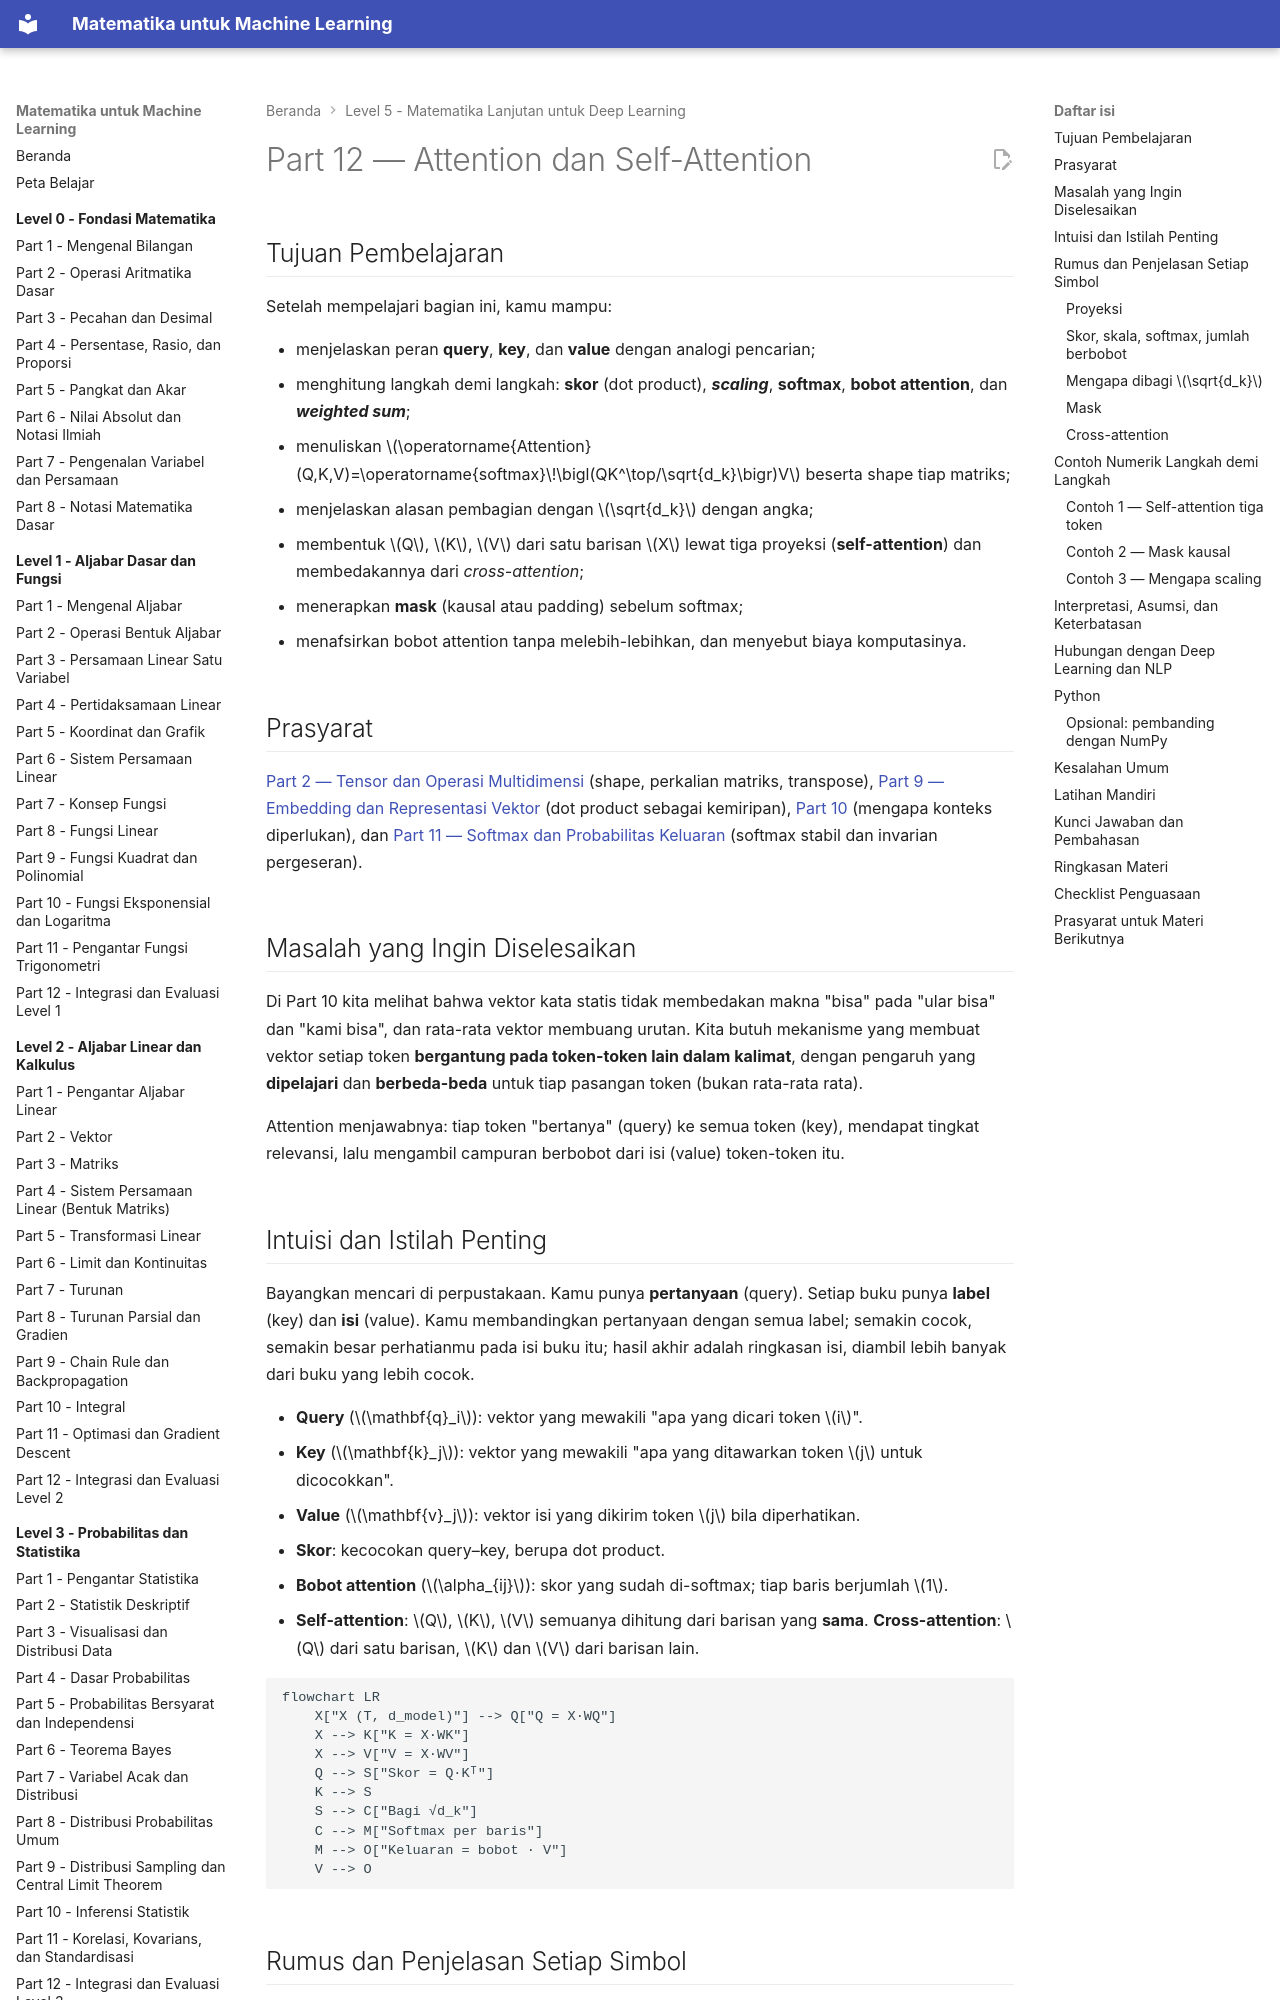

repository: TopekoX/matematika-machine-learning · page: level-5-matematika-lanjutan-deep-learning/12-attention-dan-self-attention/index.html · generator: mkdocs

# Part 12 — Attention dan Self-Attention

## Tujuan Pembelajaran

Setelah mempelajari bagian ini, kamu mampu:

- menjelaskan peran **query**, **key**, dan **value** dengan analogi pencarian;
- menghitung langkah demi langkah: **skor** (dot product), ***scaling***, **softmax**, **bobot attention**, dan ***weighted sum***;
- menuliskan $\operatorname{Attention}(Q,K,V)=\operatorname{softmax}\!\bigl(QK^\top/\sqrt{d_k}\bigr)V$ beserta shape tiap matriks;
- menjelaskan alasan pembagian dengan $\sqrt{d_k}$ dengan angka;
- membentuk $Q$, $K$, $V$ dari satu barisan $X$ lewat tiga proyeksi (**self-attention**) dan membedakannya dari *cross-attention*;
- menerapkan **mask** (kausal atau padding) sebelum softmax;
- menafsirkan bobot attention tanpa melebih-lebihkan, dan menyebut biaya komputasinya.

## Prasyarat

[Part 2 — Tensor dan Operasi Multidimensi](02-tensor-dan-operasi-multidimensi.md) (shape, perkalian matriks, transpose), [Part 9 — Embedding dan Representasi Vektor](09-embedding-dan-representasi-vektor.md) (dot product sebagai kemiripan), [Part 10](10-matematika-pemrosesan-bahasa.md) (mengapa konteks diperlukan), dan [Part 11 — Softmax dan Probabilitas Keluaran](11-softmax-dan-probabilitas-keluaran.md) (softmax stabil dan invarian pergeseran).

## Masalah yang Ingin Diselesaikan

Di Part 10 kita melihat bahwa vektor kata statis tidak membedakan makna "bisa" pada "ular bisa" dan "kami bisa", dan rata-rata vektor membuang urutan. Kita butuh mekanisme yang membuat vektor setiap token **bergantung pada token-token lain dalam kalimat**, dengan pengaruh yang **dipelajari** dan **berbeda-beda** untuk tiap pasangan token (bukan rata-rata rata).

Attention menjawabnya: tiap token "bertanya" (query) ke semua token (key), mendapat tingkat relevansi, lalu mengambil campuran berbobot dari isi (value) token-token itu.

## Intuisi dan Istilah Penting

Bayangkan mencari di perpustakaan. Kamu punya **pertanyaan** (query). Setiap buku punya **label** (key) dan **isi** (value). Kamu membandingkan pertanyaan dengan semua label; semakin cocok, semakin besar perhatianmu pada isi buku itu; hasil akhir adalah ringkasan isi, diambil lebih banyak dari buku yang lebih cocok.

- **Query** ($\mathbf{q}_i$): vektor yang mewakili "apa yang dicari token $i$".
- **Key** ($\mathbf{k}_j$): vektor yang mewakili "apa yang ditawarkan token $j$ untuk dicocokkan".
- **Value** ($\mathbf{v}_j$): vektor isi yang dikirim token $j$ bila diperhatikan.
- **Skor**: kecocokan query–key, berupa dot product.
- **Bobot attention** ($\alpha_{ij}$): skor yang sudah di-softmax; tiap baris berjumlah $1$.
- **Self-attention**: $Q$, $K$, $V$ semuanya dihitung dari barisan yang **sama**. **Cross-attention**: $Q$ dari satu barisan, $K$ dan $V$ dari barisan lain.

```mermaid
flowchart LR
    X["X (T, d_model)"] --> Q["Q = X·WQ"]
    X --> K["K = X·WK"]
    X --> V["V = X·WV"]
    Q --> S["Skor = Q·Kᵀ"]
    K --> S
    S --> C["Bagi √d_k"]
    C --> M["Softmax per baris"]
    M --> O["Keluaran = bobot · V"]
    V --> O
```

## Rumus dan Penjelasan Setiap Simbol

### Proyeksi

Untuk barisan $T$ token dengan embedding $X\in\mathbb{R}^{T\times d_{\text{model}}}$ dan tiga matriks bobot yang dipelajari:

$$
Q=XW_Q,\qquad K=XW_K,\qquad V=XW_V
$$

$W_Q\in\mathbb{R}^{d_{\text{model}}\times d_k}$, $W_K\in\mathbb{R}^{d_{\text{model}}\times d_k}$, $W_V\in\mathbb{R}^{d_{\text{model}}\times d_v}$. Maka $Q,K\in\mathbb{R}^{T\times d_k}$ dan $V\in\mathbb{R}^{T\times d_v}$. Query dan key harus berdimensi sama ($d_k$) agar dot product terdefinisi; $d_v$ boleh berbeda.
